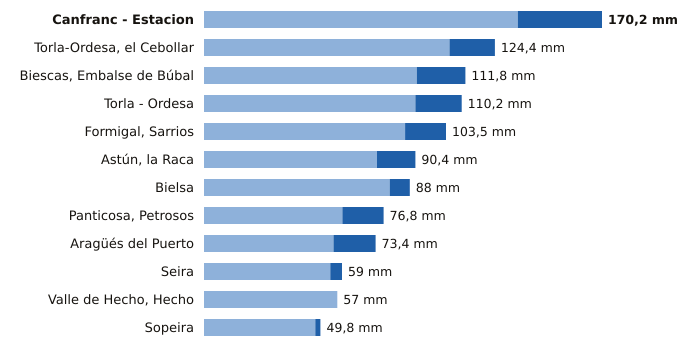

The table this chart was drawn from, first rows:
estacion, provincia, indicativo, mm_6_dias_anteriores, mm_hoy, mm_7_dias, horas_de_hoy
Canfranc - Estacion, Huesca, 9198X, 134.2, 36.0, 170.2, 21
Torla-Ordesa, el Cebollar, Huesca, 9814I, 105.0, 19.4, 124.4, 21
Biescas, Embalse de Búbal, Huesca, 9453X, 91.0, 20.8, 111.8, 21
Torla - Ordesa, Huesca, 9814X, 90.4, 19.8, 110.2, 21
Formigal, Sarrios, Huesca, 9445L, 86.0, 17.5, 103.5, 21
Astún, la Raca, Huesca, 9195C, 74.0, 16.4, 90.4, 21
Bielsa, Huesca, 9784P, 79.4, 8.6, 88.0, 21
Panticosa, Petrosos, Huesca, 9451F, 59.2, 17.6, 76.8, 21
Aragüés del Puerto, Huesca, 9208E, 55.4, 18.0, 73.4, 21
Seira, Huesca, 9843A, 54.0, 5.0, 59.0, 21
Valle de Hecho, Hecho, Huesca, 9207, 57.0, 0.0, 57.0, 21
Sopeira, Huesca, 9751, 47.6, 2.2, 49.8, 21
